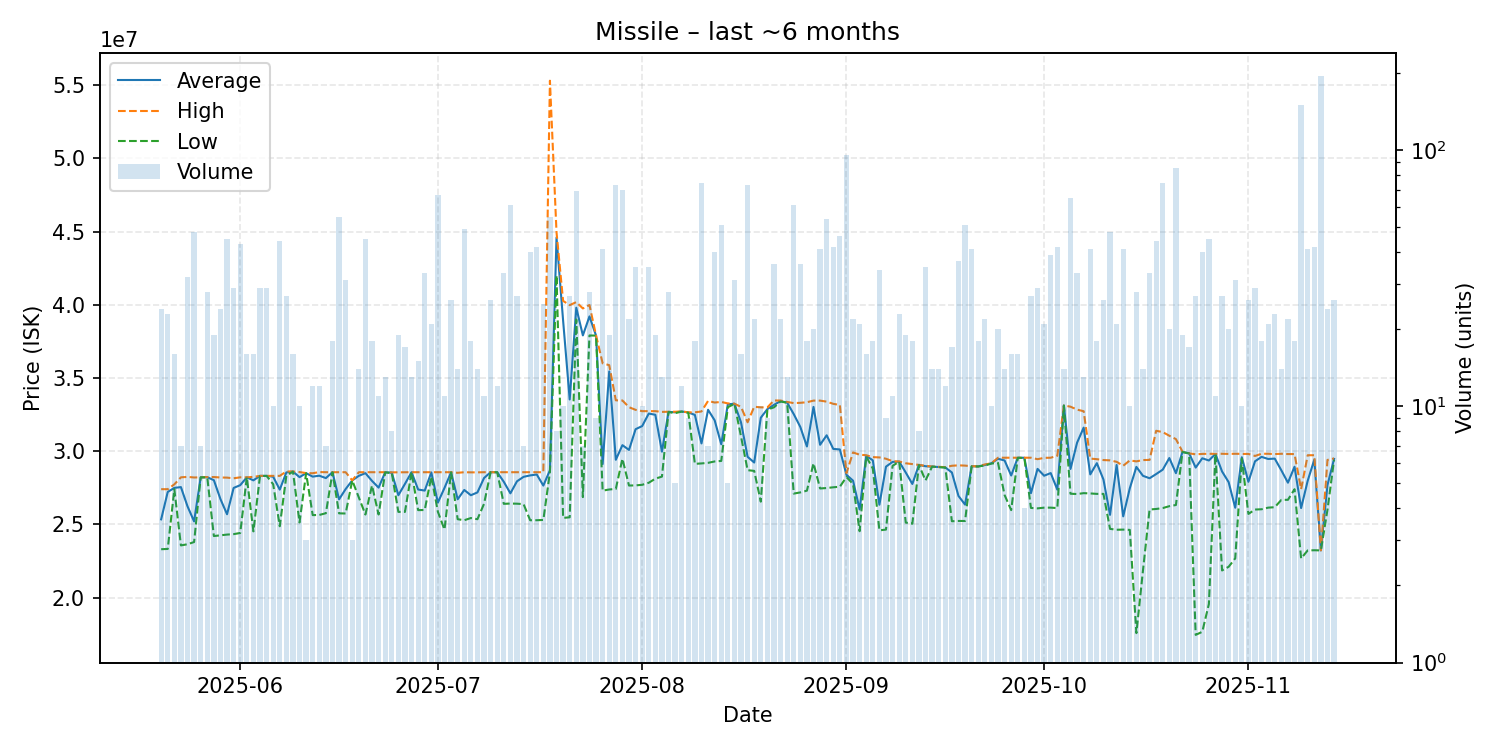

The table this chart was drawn from, first rows:
date, average, highest, lowest, order_count, volume
2025-05-20, 25342083, 27400000, 23300000, 14, 24
2025-05-21, 27211739, 27400000, 23320000, 12, 23
2025-05-22, 27490000, 27730000, 27400000, 16, 16
2025-05-23, 27542857, 28210000, 23560000, 7, 7
2025-05-24, 26230312, 28240000, 23640000, 13, 32
2025-05-25, 25199792, 28200000, 23790000, 23, 48
2025-05-26, 28210000, 28210000, 28210000, 7, 7
2025-05-27, 28220357, 28230000, 28210000, 18, 28
2025-05-28, 28015263, 28230000, 24200000, 13, 19
2025-05-29, 26722917, 28200000, 24250000, 15, 24
2025-05-30, 25689778, 28190000, 24300000, 16, 45
2025-05-31, 27486207, 28145000, 24330000, 22, 29
2025-06-01, 27675349, 28210000, 24410000, 25, 43
2025-06-02, 28210000, 28210000, 28210000, 10, 16
2025-06-03, 28005000, 28240000, 24520000, 15, 16
2025-06-04, 28309310, 28310000, 28300000, 20, 29
2025-06-05, 28310000, 28310000, 28310000, 21, 29
2025-06-06, 28253000, 28310000, 27740000, 10, 10
2025-06-07, 27371364, 28310000, 24870000, 27, 44
2025-06-08, 28545185, 28610000, 28310000, 22, 27
2025-06-09, 28605625, 28610000, 28600000, 14, 16
2025-06-10, 28222000, 28570000, 25130000, 7, 10
2025-06-11, 28493333, 28500000, 28490000, 3, 3
2025-06-12, 28258333, 28490000, 25630000, 12, 12
2025-06-13, 28321667, 28570000, 25640000, 8, 12
2025-06-14, 28158571, 28560000, 25760000, 7, 7
2025-06-15, 28559444, 28560000, 28550000, 14, 18
2025-06-16, 26706727, 28560000, 25750000, 18, 55
2025-06-17, 27411290, 28560000, 25740000, 14, 31
2025-06-18, 28000000, 28000000, 28000000, 3, 3
2025-06-19, 28312143, 28560000, 26835000, 9, 14
2025-06-20, 28495556, 28560000, 25670000, 10, 45
2025-06-21, 27966111, 28560000, 27650000, 10, 18
2025-06-22, 27506364, 28560000, 25670000, 8, 11
2025-06-23, 28554615, 28560000, 28550000, 6, 13
2025-06-24, 28525000, 28550000, 28500000, 8, 8
2025-06-25, 26988421, 28555000, 25850000, 11, 19
2025-06-26, 27762941, 28560000, 25850000, 6, 17
2025-06-27, 28560000, 28560000, 28560000, 10, 13
2025-06-28, 27377333, 28560000, 25970000, 12, 15
2025-06-29, 27305455, 28560000, 25980000, 17, 33
2025-06-30, 28545714, 28560000, 28260000, 9, 21
2025-07-01, 26487313, 28560000, 25850000, 21, 67
2025-07-02, 27488182, 28560000, 24640000, 9, 11
2025-07-03, 28552308, 28560000, 28550000, 18, 26
2025-07-04, 26712857, 28520000, 25350000, 7, 14
2025-07-05, 27347347, 28560000, 25280000, 15, 49
2025-07-06, 26987778, 28550000, 25430000, 11, 18
2025-07-07, 27180714, 28550000, 25350000, 10, 14
2025-07-08, 28162727, 28560000, 26400000, 8, 11
2025-07-09, 28560000, 28560000, 28560000, 10, 26
2025-07-10, 28560000, 28560000, 28560000, 11, 12
2025-07-11, 27905455, 28560000, 26400000, 12, 33
2025-07-12, 27117869, 28560000, 26420000, 14, 61
2025-07-13, 27939259, 28560000, 26410000, 11, 27
2025-07-14, 28244286, 28555000, 26380000, 7, 7
2025-07-15, 28341500, 28560000, 25280000, 12, 40
2025-07-16, 28403571, 28560000, 25280000, 17, 42
2025-07-17, 27647200, 28560000, 25300000, 13, 25
2025-07-18, 28691818, 55300000, 28560000, 6, 55
... 119 more rows
